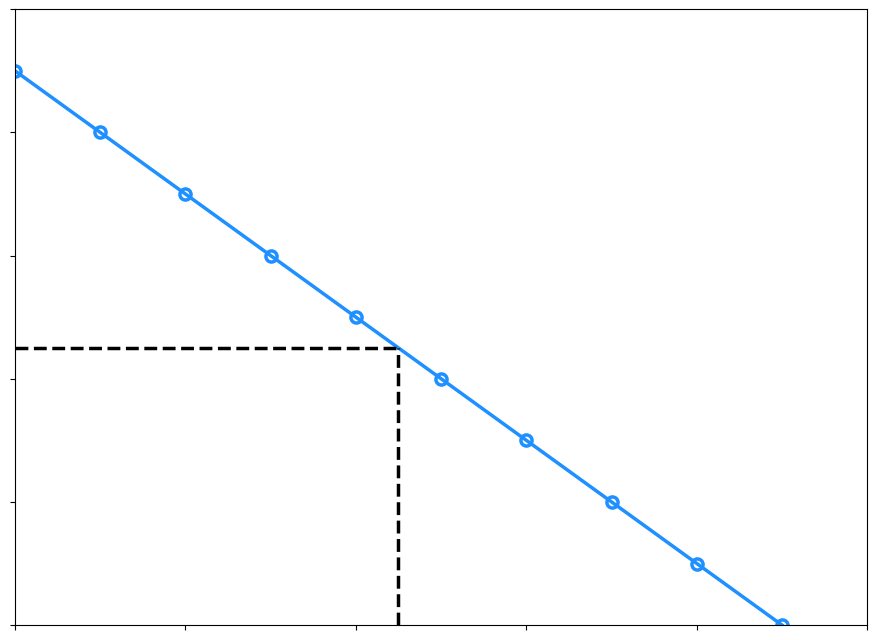

Here is the Python script that generated this plot: (Note: this script raises an exception after producing the figure.)
# -*- coding: UTF-8 -*-
# **********************************************************************************#
#     File: 
# **********************************************************************************#
import numpy as np
import pandas as pd
import matplotlib.pyplot as plt
from matplotlib import rcParams
from matplotlib import font_manager
from matplotlib.ticker import FormatStrFormatter


DEFAULT_COLORS = {
    0: '#363636',
    1: '#FA8072',
    2: '#1E90FF',
    3: '#32CD32',
    4: '#FFD700',
}
AVAILABLE_MARKERS = ['o', '*', 'p', 's', '^', '<', '>']
font_properties = font_manager.FontProperties()


def latency_vs_rewards(fig_size=(11, 8), line_width=1,
                       title_size=18, label_size=16, marker_size=10, legend_size=10,
                       title='', x_label=u'迭代次数', y_label=u'回报收益',
                       save_path=None, x_axis=None, loc=None,
                       texts=None, **kwargs):
    """
    Display multiple simulation rewards

    Args:
        fig_size(tuple): figure size
        line_width(float): line width
        title_size(float): title size
        label_size(float): label size
        marker_size(float): marker size
        legend_size(float): legend_size
        title(string): figure title
        save_path(string): save path
        x_label(string): x label string
        y_label(string): y label string
        x_axis(list): x_axis
        loc(int): legend location
    """
    fig = plt.figure(figsize=fig_size)
    ax = fig.add_subplot(1, 1, 1)
    ax.spines['left'].set_color('black')
    ax.spines['right'].set_color('black')
    ax.spines['top'].set_color('black')
    ax.spines['bottom'].set_color('black')
    x_axis = range(0, 10)
    y_axis = range(0, 10)[::-1]
    current_marker = AVAILABLE_MARKERS[0]
    current_color = DEFAULT_COLORS.get(2)
    plt.plot(x_axis, y_axis, color=current_color, linewidth=line_width,
             marker=current_marker, markersize=marker_size, markerfacecolor='None',
             markeredgecolor=current_color, markeredgewidth=line_width)
    plt.title(title, fontsize=title_size, verticalalignment='bottom',
              horizontalalignment='center', color='k', fontproperties=font_properties)
    font_properties.set_size(label_size)
    plt.xlabel(x_label, fontsize=label_size, verticalalignment='top',
               horizontalalignment='center', fontproperties=font_properties)
    plt.ylabel(y_label, fontsize=label_size, verticalalignment='bottom',
               horizontalalignment='center', rotation=90,  fontproperties=font_properties)
    legend = ['reward-latency']
    rcParams.update({'font.size': 14})
    xmajorFormatter = FormatStrFormatter('')
    ymajorFormatter = FormatStrFormatter('')
    ax.xaxis.set_major_formatter(xmajorFormatter)
    ax.yaxis.set_major_formatter(ymajorFormatter)
    plt.xlim(0, 10)
    plt.ylim(0, 10)
    plt.plot([0, 4.5], [4.5]*2, '--k', linewidth=line_width)
    plt.plot([4.5]*2, [0, 4.5], '--k', linewidth=line_width)

    if loc is not None:
        plt.legend(legend, loc=loc, fontsize=legend_size)
    else:
        plt.legend(legend, loc='best', fontsize=legend_size)
    if texts is not None:
        for text in texts:
            plt.text(*text['args'], **text['kwargs'])
    if save_path is not None:
        plt.savefig(save_path)
    plt.show()


if __name__ == '__main__':
    parameters = {
        'display_length': 50,
        'line_width': 2.5,
        'title_size': 20,
        'label_size': 16,
        'marker': '',
        'marker_size': 8,
        'title': '',
        'x_label': u'',
        'y_label': u'',
        'all_curves': True,
        'with_standardize': True,
        'standardize_init': 25,
        'sigma': 0.6,
        'loc': '3',
        'legend_size': 15,
        'fixed_theta': True,
        'y_min_lim': 0,
        'texts': [
            {
                'args': (9, -0.3, '$\Delta T$'),
                'kwargs': {
                    'horizontalalignment': 'center',
                    'verticalalignment': 'center',
                    'fontsize': 14,
                }
            },
            {
                'args': (-0.6, 9, '$d_{b,k,t}\Delta TR_{0}$'),
                'kwargs': {
                    'horizontalalignment': 'center',
                    'verticalalignment': 'center',
                    'fontsize': 14,
                    'rotation': 0,
                }
            },
            {
                'args': (4.5, -0.4, '$l_{b,k,t}$'),
                'kwargs': {
                    'horizontalalignment': 'center',
                    'verticalalignment': 'center',
                    'fontsize': 20,
                }
            },
            {
                'args': (-0.5, 4.5, '$r_{b,k,t}$'),
                'kwargs': {
                    'horizontalalignment': 'center',
                    'verticalalignment': 'center',
                    'fontsize': 20,
                    'rotation': 0,
                }
            },
            {
                'args': (-0.3, -0.3, '$0$'),
                'kwargs': {
                    'horizontalalignment': 'center',
                    'verticalalignment': 'center',
                    'fontsize': 14,
                    'rotation': 0,
                }
            }
        ],
        'save_path': '../plots/latency_vs_rewards.jpg',
    }
    latency_vs_rewards(**parameters)
